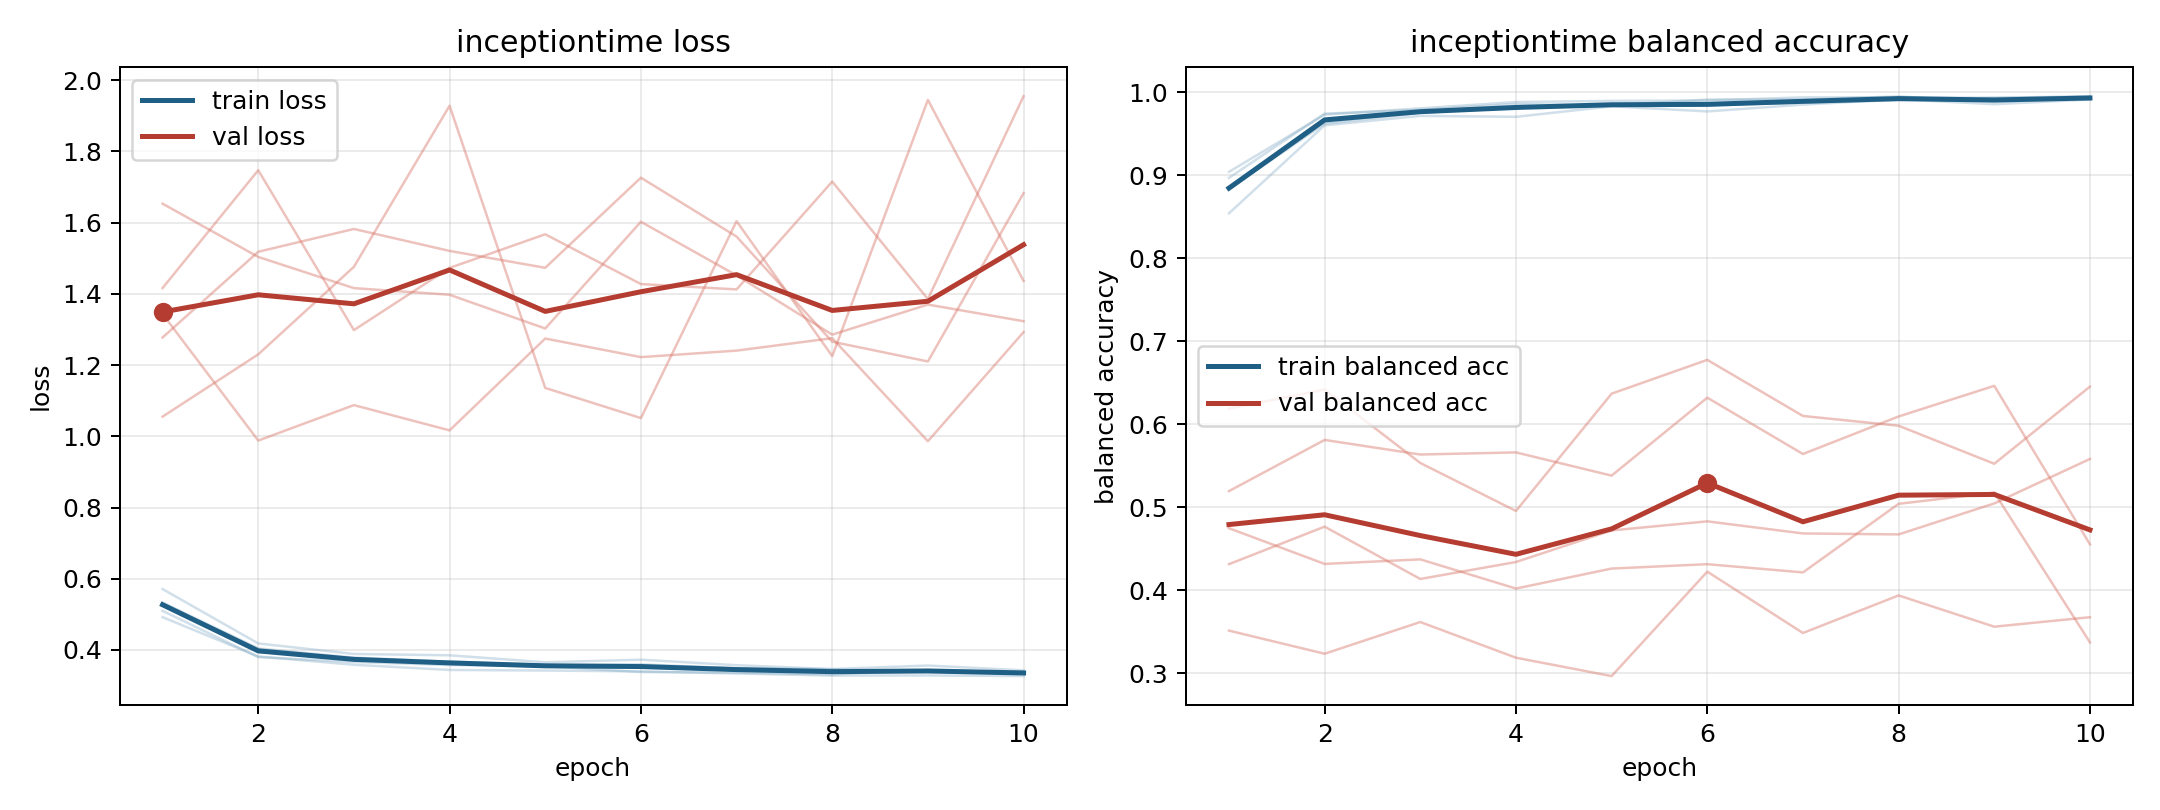

The data file committed next to this chart (first rows):
model, fold, epoch, train_loss, train_balanced_accuracy, val_loss, val_balanced_accuracy
inceptiontime, 1, 1, 0.533, 0.884, 1.343, 0.5194
inceptiontime, 1, 2, 0.4044, 0.9623, 0.9879, 0.5811
inceptiontime, 1, 3, 0.3785, 0.9755, 1.088, 0.5635
inceptiontime, 1, 4, 0.3672, 0.9813, 1.017, 0.5661
inceptiontime, 1, 5, 0.3583, 0.9837, 1.274, 0.5381
inceptiontime, 1, 6, 0.3598, 0.9842, 1.222, 0.632
inceptiontime, 1, 7, 0.3481, 0.9881, 1.24, 0.5641
inceptiontime, 1, 8, 0.3439, 0.9913, 1.275, 0.6094
inceptiontime, 1, 9, 0.339, 0.9928, 0.986, 0.6463
inceptiontime, 1, 10, 0.3385, 0.9917, 1.292, 0.4553
inceptiontime, 2, 1, 0.4921, 0.9042, 1.416, 0.3512
inceptiontime, 2, 2, 0.3818, 0.9732, 1.747, 0.3233
inceptiontime, 2, 3, 0.3585, 0.9808, 1.298, 0.3616
inceptiontime, 2, 4, 0.3439, 0.9884, 1.473, 0.3186
inceptiontime, 2, 5, 0.3423, 0.9898, 1.567, 0.2964
inceptiontime, 2, 6, 0.3398, 0.9903, 1.427, 0.4223
inceptiontime, 2, 7, 0.3339, 0.994, 1.412, 0.3484
inceptiontime, 2, 8, 0.3281, 0.994, 1.715, 0.3936
inceptiontime, 2, 9, 0.3285, 0.9936, 1.385, 0.3559
inceptiontime, 2, 10, 0.3266, 0.9946, 1.955, 0.3674
inceptiontime, 3, 1, 0.5098, 0.897, 1.055, 0.6188
inceptiontime, 3, 2, 0.38, 0.9745, 1.23, 0.6418
inceptiontime, 3, 3, 0.3663, 0.9789, 1.476, 0.5533
inceptiontime, 3, 4, 0.3577, 0.9861, 1.928, 0.4955
inceptiontime, 3, 5, 0.3544, 0.9843, 1.136, 0.6369
inceptiontime, 3, 6, 0.338, 0.9915, 1.051, 0.6776
inceptiontime, 3, 7, 0.3365, 0.9913, 1.604, 0.61
inceptiontime, 3, 8, 0.3313, 0.9953, 1.225, 0.5982
inceptiontime, 3, 9, 0.3434, 0.9886, 1.944, 0.5524
inceptiontime, 3, 10, 0.3362, 0.9933, 1.436, 0.6453
inceptiontime, 4, 1, 0.571, 0.8543, 1.277, 0.4746
inceptiontime, 4, 2, 0.4183, 0.9604, 1.518, 0.4316
inceptiontime, 4, 3, 0.3888, 0.9717, 1.582, 0.4371
inceptiontime, 4, 4, 0.385, 0.9706, 1.52, 0.4019
inceptiontime, 4, 5, 0.3655, 0.9833, 1.473, 0.426
inceptiontime, 4, 6, 0.3727, 0.9771, 1.726, 0.4313
inceptiontime, 4, 7, 0.3572, 0.9853, 1.561, 0.4214
inceptiontime, 4, 8, 0.3463, 0.9917, 1.265, 0.504
inceptiontime, 4, 9, 0.3563, 0.9858, 1.21, 0.5177
inceptiontime, 4, 10, 0.3428, 0.9915, 1.683, 0.337
inceptiontime, 5, 1, 0.5292, 0.8835, 1.653, 0.4313
inceptiontime, 5, 2, 0.4024, 0.9641, 1.504, 0.4765
inceptiontime, 5, 3, 0.376, 0.9769, 1.416, 0.4135
inceptiontime, 5, 4, 0.3647, 0.983, 1.397, 0.4339
inceptiontime, 5, 5, 0.3572, 0.9846, 1.303, 0.472
inceptiontime, 5, 6, 0.3569, 0.9852, 1.602, 0.4829
inceptiontime, 5, 7, 0.3488, 0.9877, 1.452, 0.4683
inceptiontime, 5, 8, 0.346, 0.9905, 1.285, 0.4672
inceptiontime, 5, 9, 0.3382, 0.9935, 1.37, 0.5046
inceptiontime, 5, 10, 0.3332, 0.9955, 1.323, 0.5582
